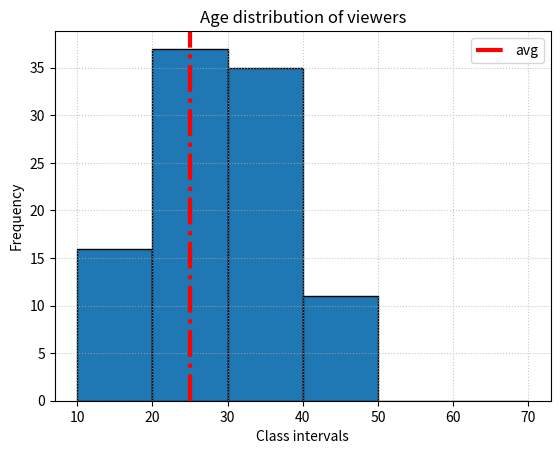

Source code (Python):
import matplotlib.pyplot as plt

# Today, we will learn about histogram in matplotlib. It is used to visualise frequencies of class intervals.

# age distribution of yt viewers:
ages = [
    34, 28, 36, 45, 27, 27, 45, 37, 25, 35,
    25, 25, 32, 10, 12, 24, 19, 33, 20, 15,
    44, 27, 30, 15, 24, 31, 18, 33, 23, 27,
    23, 48, 29, 19, 38, 17, 32, 10, 16, 31,
    37, 31, 28, 26, 15, 22, 25, 40, 33, 12,
    33, 26, 23, 36, 40, 39, 21, 26, 33, 39,
    25, 28, 18, 18, 38, 43, 29, 40, 33, 23,
    33, 45, 29, 45, 3, 38, 30, 27, 30, 10,
    27, 33, 44, 24, 21, 24, 39, 33, 24, 35,
    30, 39, 22, 26, 26, 15, 32, 32, 30, 27
]

bins = [10, 20, 30, 40, 50, 60, 70]  # for custom bins
plt.title("Age distribution of viewers")
plt.hist(ages, bins=bins, edgecolor='k')
plt.xlabel("Class intervals")
plt.ylabel("Frequency")

# axvline: used to add a vertical line for reference. Ex: avg, a threshold etc.
plt.axvline(25, color='r', linestyle='-.', linewidth=3, label='avg')  # (value, color, linestyle, linewidth)

plt.legend()
plt.grid(linestyle=':', alpha=0.7)
plt.show()
